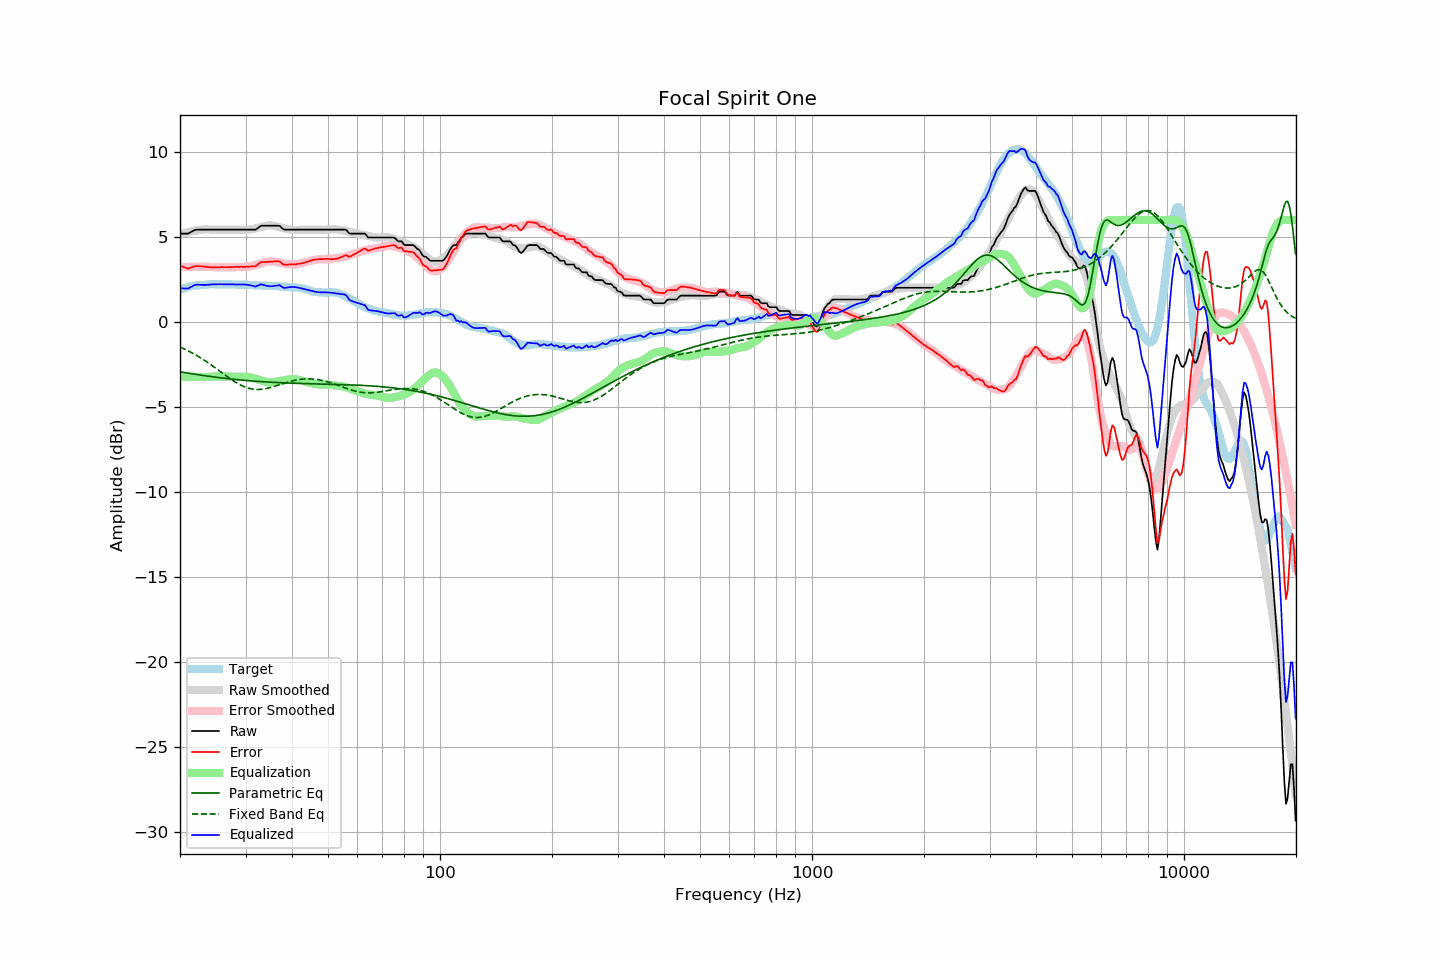

The table this chart was drawn from, first rows:
frequency, raw, error, smoothed, error_smoothed, equalization, parametric_eq, fixed_band_eq, equalized_raw, equalized_smoothed, target
20.00, 5.20, 3.31, 5.13, 3.22, -3.22, -2.94, -1.48, 1.97, 1.91, 1.89
20.20, 5.20, 3.27, 5.16, 3.23, -3.23, -2.95, -1.52, 1.97, 1.94, 1.93
20.40, 5.20, 3.24, 5.19, 3.23, -3.23, -2.97, -1.56, 1.97, 1.97, 1.96
20.61, 5.20, 3.21, 5.22, 3.23, -3.23, -2.98, -1.61, 1.97, 1.99, 1.99
20.81, 5.20, 3.17, 5.25, 3.23, -3.23, -3.00, -1.65, 1.96, 2.02, 2.03
21.02, 5.20, 3.13, 5.27, 3.23, -3.23, -3.02, -1.70, 1.96, 2.04, 2.07
21.23, 5.25, 3.17, 5.30, 3.23, -3.23, -3.03, -1.75, 2.01, 2.06, 2.08
21.44, 5.30, 3.20, 5.32, 3.23, -3.23, -3.05, -1.80, 2.06, 2.08, 2.10
21.66, 5.34, 3.23, 5.34, 3.24, -3.24, -3.06, -1.85, 2.11, 2.10, 2.12
21.87, 5.40, 3.27, 5.36, 3.24, -3.24, -3.08, -1.90, 2.16, 2.12, 2.13
22.09, 5.43, 3.28, 5.37, 3.24, -3.24, -3.09, -1.96, 2.19, 2.14, 2.15
22.31, 5.43, 3.28, 5.39, 3.24, -3.24, -3.11, -2.01, 2.19, 2.15, 2.15
22.54, 5.43, 3.27, 5.40, 3.24, -3.24, -3.12, -2.07, 2.18, 2.16, 2.16
22.76, 5.43, 3.26, 5.42, 3.25, -3.25, -3.14, -2.13, 2.18, 2.17, 2.17
22.99, 5.43, 3.26, 5.43, 3.25, -3.25, -3.15, -2.19, 2.17, 2.18, 2.16
23.22, 5.43, 3.25, 5.44, 3.25, -3.25, -3.16, -2.25, 2.17, 2.18, 2.17
23.45, 5.43, 3.24, 5.44, 3.25, -3.25, -3.18, -2.31, 2.18, 2.19, 2.18
23.69, 5.43, 3.23, 5.44, 3.24, -3.24, -3.19, -2.37, 2.18, 2.20, 2.19
23.92, 5.43, 3.22, 5.43, 3.23, -3.23, -3.20, -2.44, 2.19, 2.20, 2.20
24.16, 5.43, 3.21, 5.43, 3.23, -3.23, -3.22, -2.50, 2.20, 2.20, 2.21
24.40, 5.43, 3.20, 5.43, 3.22, -3.22, -3.23, -2.57, 2.20, 2.21, 2.22
24.65, 5.43, 3.21, 5.43, 3.22, -3.22, -3.24, -2.64, 2.21, 2.21, 2.21
24.89, 5.43, 3.21, 5.43, 3.21, -3.21, -3.25, -2.71, 2.21, 2.21, 2.21
25.14, 5.43, 3.21, 5.43, 3.21, -3.21, -3.27, -2.78, 2.21, 2.21, 2.21
25.39, 5.43, 3.21, 5.43, 3.21, -3.21, -3.28, -2.85, 2.21, 2.21, 2.21
25.65, 5.43, 3.22, 5.43, 3.21, -3.21, -3.29, -2.92, 2.21, 2.21, 2.21
25.91, 5.43, 3.23, 5.43, 3.21, -3.21, -3.30, -2.99, 2.21, 2.21, 2.20
26.16, 5.43, 3.22, 5.43, 3.21, -3.21, -3.31, -3.06, 2.21, 2.21, 2.21
26.43, 5.43, 3.22, 5.43, 3.22, -3.22, -3.32, -3.13, 2.21, 2.21, 2.21
26.69, 5.43, 3.22, 5.43, 3.22, -3.22, -3.33, -3.19, 2.21, 2.21, 2.21
26.96, 5.43, 3.22, 5.43, 3.22, -3.22, -3.34, -3.26, 2.20, 2.20, 2.21
27.23, 5.43, 3.22, 5.43, 3.22, -3.22, -3.36, -3.33, 2.20, 2.20, 2.21
27.50, 5.43, 3.22, 5.43, 3.23, -3.23, -3.37, -3.39, 2.20, 2.20, 2.21
27.77, 5.43, 3.23, 5.43, 3.23, -3.23, -3.38, -3.46, 2.20, 2.20, 2.20
28.05, 5.43, 3.23, 5.43, 3.23, -3.23, -3.39, -3.52, 2.20, 2.20, 2.19
28.33, 5.43, 3.24, 5.43, 3.23, -3.23, -3.39, -3.57, 2.20, 2.20, 2.18
28.62, 5.43, 3.23, 5.43, 3.23, -3.23, -3.40, -3.63, 2.19, 2.19, 2.19
28.90, 5.43, 3.23, 5.42, 3.23, -3.23, -3.41, -3.68, 2.20, 2.19, 2.19
29.19, 5.43, 3.24, 5.42, 3.23, -3.23, -3.42, -3.73, 2.20, 2.19, 2.18
29.48, 5.43, 3.24, 5.41, 3.23, -3.23, -3.43, -3.78, 2.20, 2.19, 2.19
29.78, 5.43, 3.24, 5.41, 3.23, -3.23, -3.44, -3.82, 2.20, 2.18, 2.19
30.08, 5.43, 3.24, 5.41, 3.23, -3.23, -3.45, -3.85, 2.19, 2.18, 2.19
30.38, 5.43, 3.25, 5.42, 3.24, -3.24, -3.46, -3.88, 2.18, 2.17, 2.18
30.68, 5.43, 3.25, 5.43, 3.26, -3.26, -3.46, -3.91, 2.17, 2.17, 2.18
30.99, 5.43, 3.26, 5.44, 3.28, -3.28, -3.47, -3.94, 2.15, 2.17, 2.16
31.30, 5.43, 3.26, 5.46, 3.30, -3.30, -3.48, -3.95, 2.13, 2.16, 2.16
31.61, 5.43, 3.26, 5.48, 3.32, -3.32, -3.49, -3.97, 2.10, 2.16, 2.16
31.93, 5.43, 3.27, 5.50, 3.35, -3.35, -3.49, -3.97, 2.08, 2.15, 2.15
32.24, 5.49, 3.35, 5.52, 3.37, -3.37, -3.50, -3.98, 2.11, 2.15, 2.14
32.57, 5.55, 3.42, 5.55, 3.40, -3.40, -3.51, -3.98, 2.15, 2.14, 2.14
32.89, 5.64, 3.50, 5.57, 3.43, -3.43, -3.51, -3.97, 2.21, 2.14, 2.14
33.22, 5.66, 3.52, 5.59, 3.45, -3.45, -3.52, -3.96, 2.20, 2.14, 2.14
33.55, 5.66, 3.52, 5.62, 3.48, -3.48, -3.53, -3.95, 2.17, 2.13, 2.13
33.89, 5.66, 3.52, 5.64, 3.51, -3.51, -3.53, -3.94, 2.14, 2.13, 2.13
34.23, 5.66, 3.53, 5.66, 3.54, -3.54, -3.54, -3.92, 2.12, 2.12, 2.13
34.57, 5.66, 3.54, 5.67, 3.55, -3.55, -3.54, -3.90, 2.10, 2.12, 2.12
34.92, 5.66, 3.54, 5.68, 3.56, -3.56, -3.55, -3.87, 2.09, 2.12, 2.12
35.27, 5.66, 3.54, 5.67, 3.56, -3.56, -3.55, -3.84, 2.09, 2.11, 2.11
35.62, 5.66, 3.55, 5.66, 3.55, -3.55, -3.56, -3.82, 2.10, 2.11, 2.10
35.97, 5.66, 3.56, 5.64, 3.54, -3.54, -3.56, -3.79, 2.12, 2.10, 2.10
... 635 more rows
